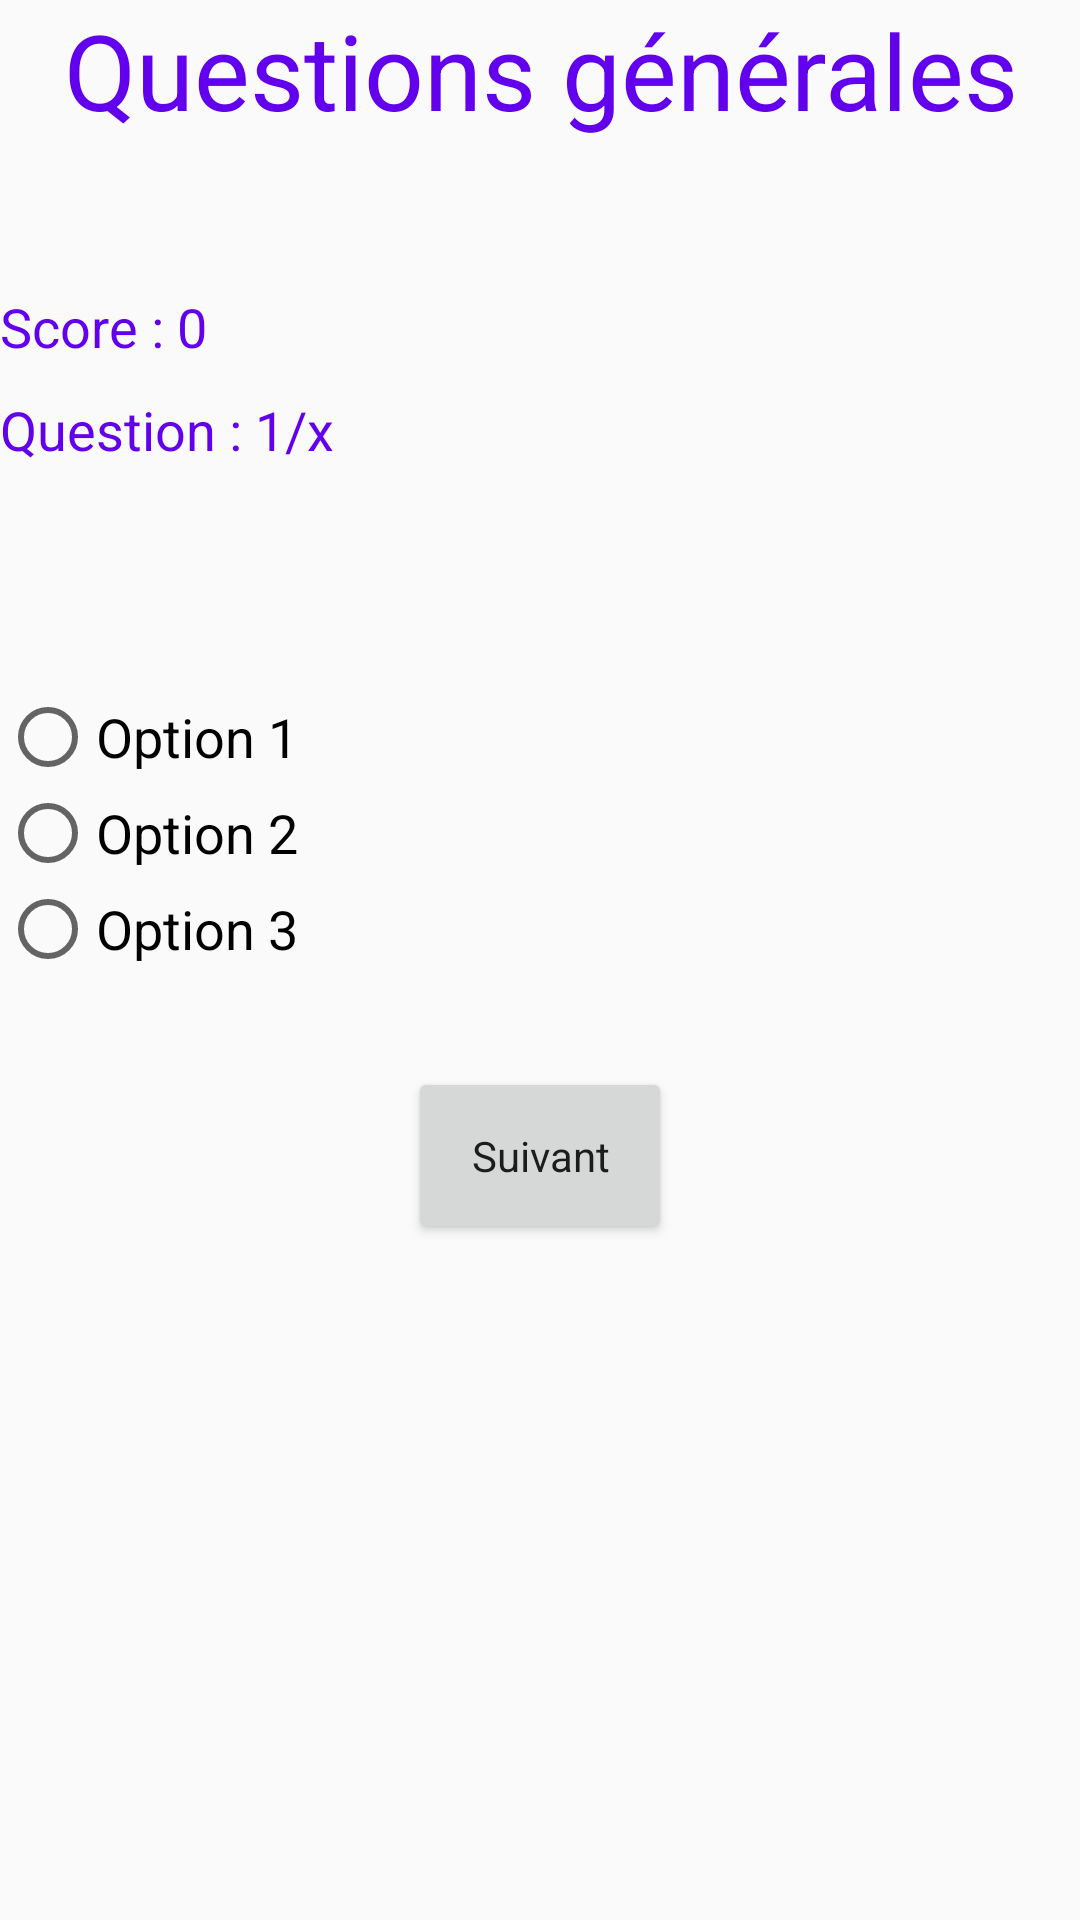

This screen was rendered from an Android layout file. Write that file and the resources it references.
<!-- AndroidManifest.xml: application theme AppTheme -->
<!-- res/layout/activity_questions.xml -->
<?xml version="1.0" encoding="utf-8"?>
<LinearLayout xmlns:android="http://schemas.android.com/apk/res/android"
    xmlns:app="http://schemas.android.com/apk/res-auto"
    xmlns:tools="http://schemas.android.com/tools"
    android:layout_width="match_parent"
    android:layout_height="match_parent"
    android:orientation="vertical"
    tools:context=".questions_Activity">
    <TextView
        style = "@style/activityTitle"
        android:layout_width="wrap_content"
        android:layout_height="wrap_content"
        android:layout_marginBottom = "50sp"
        android:layout_gravity="center_horizontal"
        android:text="@string/questionsLink"/>
    <TextView
        android:id="@+id/currentScore"
        style = "@style/labelGame"
        android:layout_width="wrap_content"
        android:layout_height="wrap_content"
        android:layout_marginBottom="10sp"
        android:text="@string/currentScore"/>
    <TextView
        android:id="@+id/questionLabel"
        style = "@style/labelGame"
        android:layout_width="wrap_content"
        android:layout_height="wrap_content"
        android:layout_marginBottom="30sp"
        android:text="@string/questionLabel" />

    <TextView
        android:id="@+id/currentQuestion"
        style = "@style/labelQuestion"
        android:layout_width="match_parent"
        android:layout_height="wrap_content"
        android:layout_marginBottom="20sp" />
    <RadioGroup
        android:id="@+id/answerGroup"
        android:layout_width="wrap_content"
        android:layout_height="wrap_content"
        android:layout_centerVertical="true">

        <RadioButton
            android:id="@+id/answerGroup1"
            android:layout_width="wrap_content"
            android:layout_height="wrap_content"
            android:textSize="18sp"
            android:text="Option 1" />

        <RadioButton
            android:id="@+id/answerGroup2"
            android:layout_width="wrap_content"
            android:layout_height="wrap_content"
            android:textSize="18sp"
            android:text="Option 2" />

        <RadioButton
            android:id="@+id/answerGroup3"
            android:layout_width="wrap_content"
            android:layout_height="wrap_content"
            android:textSize="18sp"
            android:text="Option 3" />
    </RadioGroup>
    <Button
        android:id="@+id/nextQuestion"
        style = "@style/buttonGame"
        android:layout_width="wrap_content"
        android:layout_height="wrap_content"
        android:layout_gravity="center"
        android:layout_marginTop="30sp"
        android:text="@string/nextQuestion"
        android:onClick="goNext"/>

</LinearLayout>
<!-- resources referenced by this layout -->
<resources>
  <string name="currentScore">Score : 0</string>
  <string name="nextQuestion">Suivant</string>
  <string name="questionLabel">Question : 1/x</string>
  <string name="questionsLink">Questions générales</string>
  <style name="activityTitle" parent="Theme.AppCompat.Light.DarkActionBar">
          <item name="android:textSize">35sp</item>
          <item name="android:textColor">@color/colorPrimary</item>
          <item name="android:gravity">center_horizontal</item>
      </style>
  <style name="buttonGame" parent="Theme.AppCompat.Light.DarkActionBar">
          <item name="android:padding">20sp</item>
      </style>
  <style name="labelGame" parent="Theme.AppCompat.Light.DarkActionBar">
          <item name="android:textSize">18sp</item>
          <item name="android:textColor">@color/colorPrimary</item>
      </style>
  <style name="labelQuestion" parent="Theme.AppCompat.Light.DarkActionBar">
          <item name="android:textSize">18sp</item>
          <item name="android:textColor">#000000</item>
      </style>
  <style name="AppTheme" parent="Theme.AppCompat.Light.DarkActionBar">
          
          <item name="colorPrimary">@color/colorPrimary</item>
          <item name="colorPrimaryDark">@color/colorPrimaryDark</item>
          <item name="colorAccent">@color/colorAccent</item>
      </style>
  <!-- not gathered from this repository: default colours our renderer supplied (Android Studio template values) -->
  <color name="colorPrimary">#FF6200EE</color>
  <color name="colorPrimaryDark">#FF3700B3</color>
  <color name="colorAccent">#FF03DAC5</color>
</resources>
